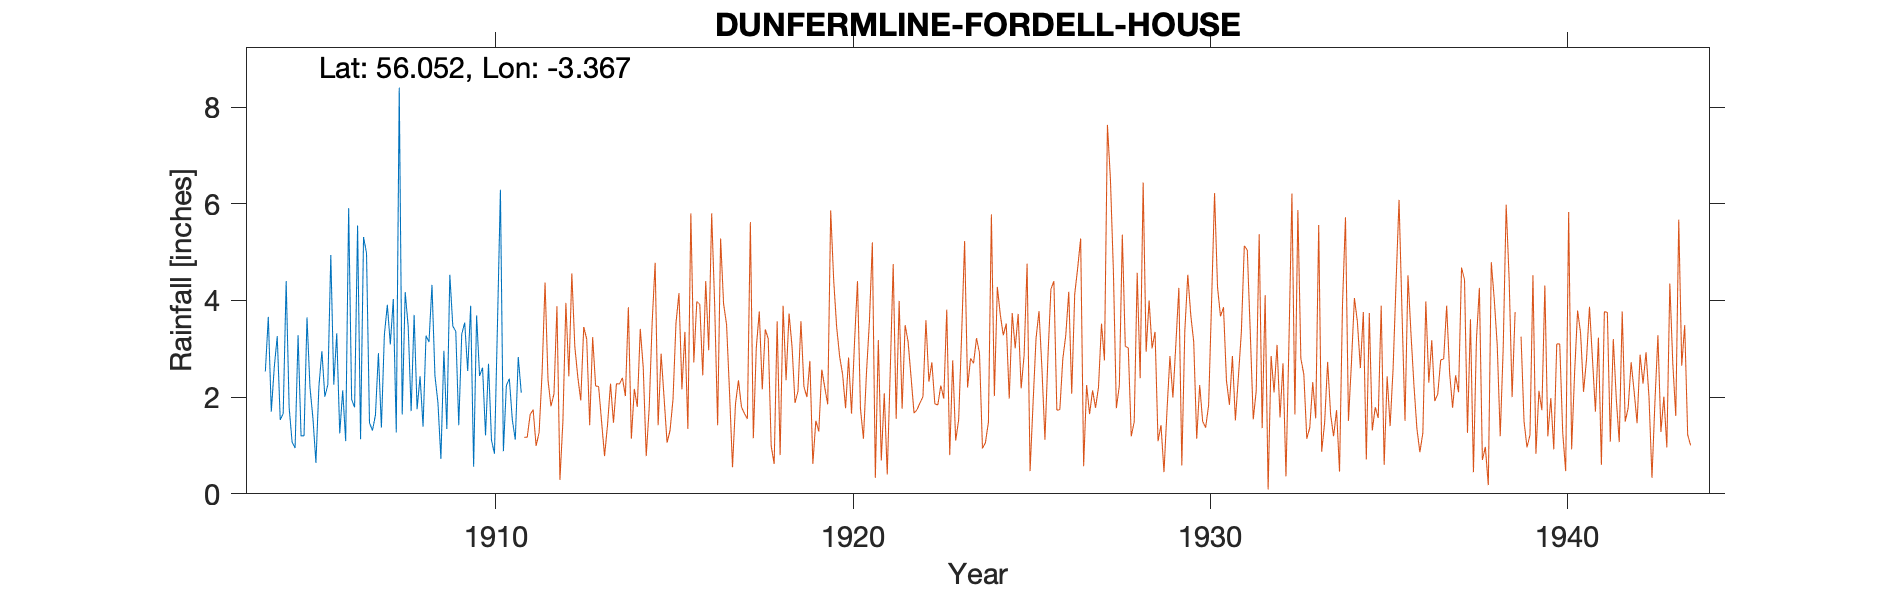

Source data for this figure (header and first rows):
DUNFERMLINE FORDELL HOUSE, , , , , , , , , , , , , , , , , , , , , , , 
Grid ref, NT1495485215, Long, -3.367, Lat, 56.05, Elevation, 230, ft, , , , , , , , , , , , , , , 
Station no, 5474, , , , , , , , , , , , , , , , , , , , , , 
, 1900, 1901, 1902, 1903, 1904, 1905, 1906, 1907, 1908, 1909, 1910, 1911, 1912, 1913, 1914, 1915, 1916, 1917, 1918, 1919, , , 
January, , , , , 2.53, 1.2, 3.32, 1.31, 3.47, 2.96, 2.44, 1.12, , , , , , , , , , , 
February, , , , , 3.66, 1.2, 1.25, 1.63, 1.71, 1.34, 2.61, 2.83, , , , , , , , , , , 
March, , , , , 1.7, 3.65, 2.14, 2.91, 3.7, 4.53, 1.21, 2.09, , , , , , , , , , , 
April, , , , , 2.62, 2.2, 1.09, 1.37, 1.75, 3.47, 2.69, , , , , , , , , , , , 
May, , , , , 3.26, 1.56, 5.91, 3.29, 2.43, 3.36, 1.11, , , , , , , , , , , , 
June, , , , , 1.53, 0.64, 1.95, 3.91, 1.39, 1.42, 0.83, , , , , , , , , , , , 
July, , , , , 1.66, 2.22, 1.79, 3.09, 3.27, 3.3, 3.47, , , , , , , , , , , , 
August, , , , , 4.4, 2.95, 5.55, 4.03, 3.14, 3.54, 6.29, , , , , , , , , , , , 
September, , , , , 1.78, 2.01, 1.13, 1.27, 4.32, 2.54, 0.88, , , , , , , , , , , , 
October, , , , , 1.07, 2.26, 5.31, 8.4, 2.44, 3.89, 2.24, , , , , , , , , , , , 
November, , , , , 0.95, 4.94, 4.98, 1.64, 1.89, 0.56, 2.38, , , , , , , , , , , , 
December, , , , , 3.28, 2.26, 1.47, 4.17, 0.72, 3.69, 1.53, , , , , , , , , , , , 
Total, , , , , 28.44, 27.09, 35.89, 37.02, 30.23, 34.6, 27.68, , , , , , , , , , , , 
1911 Gauge moved 1st April, , , , , , , , , , , , , , , , , , , , , , , 
